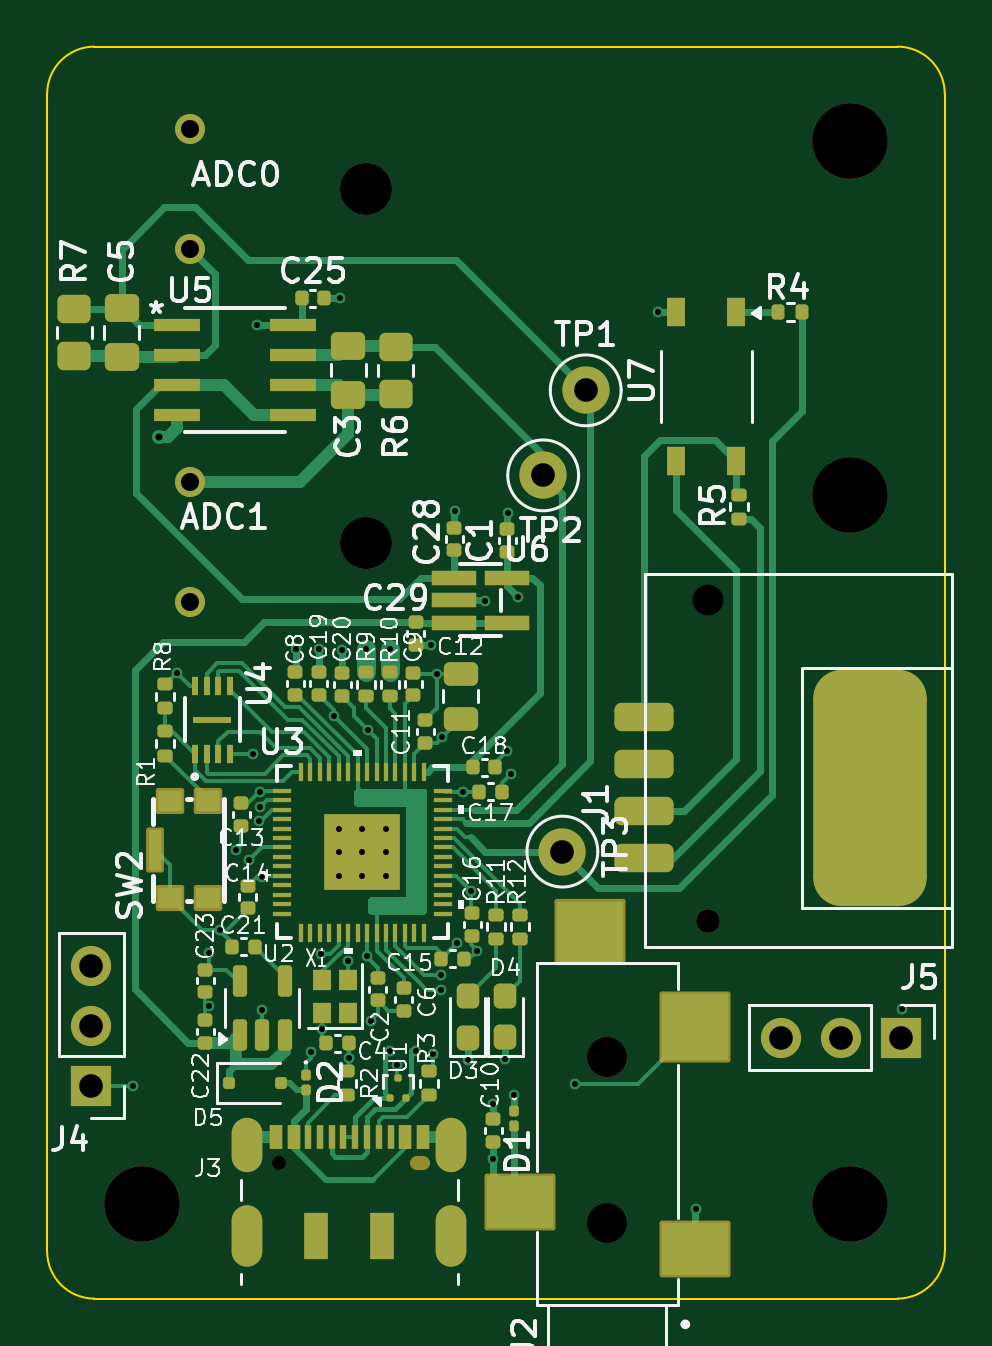
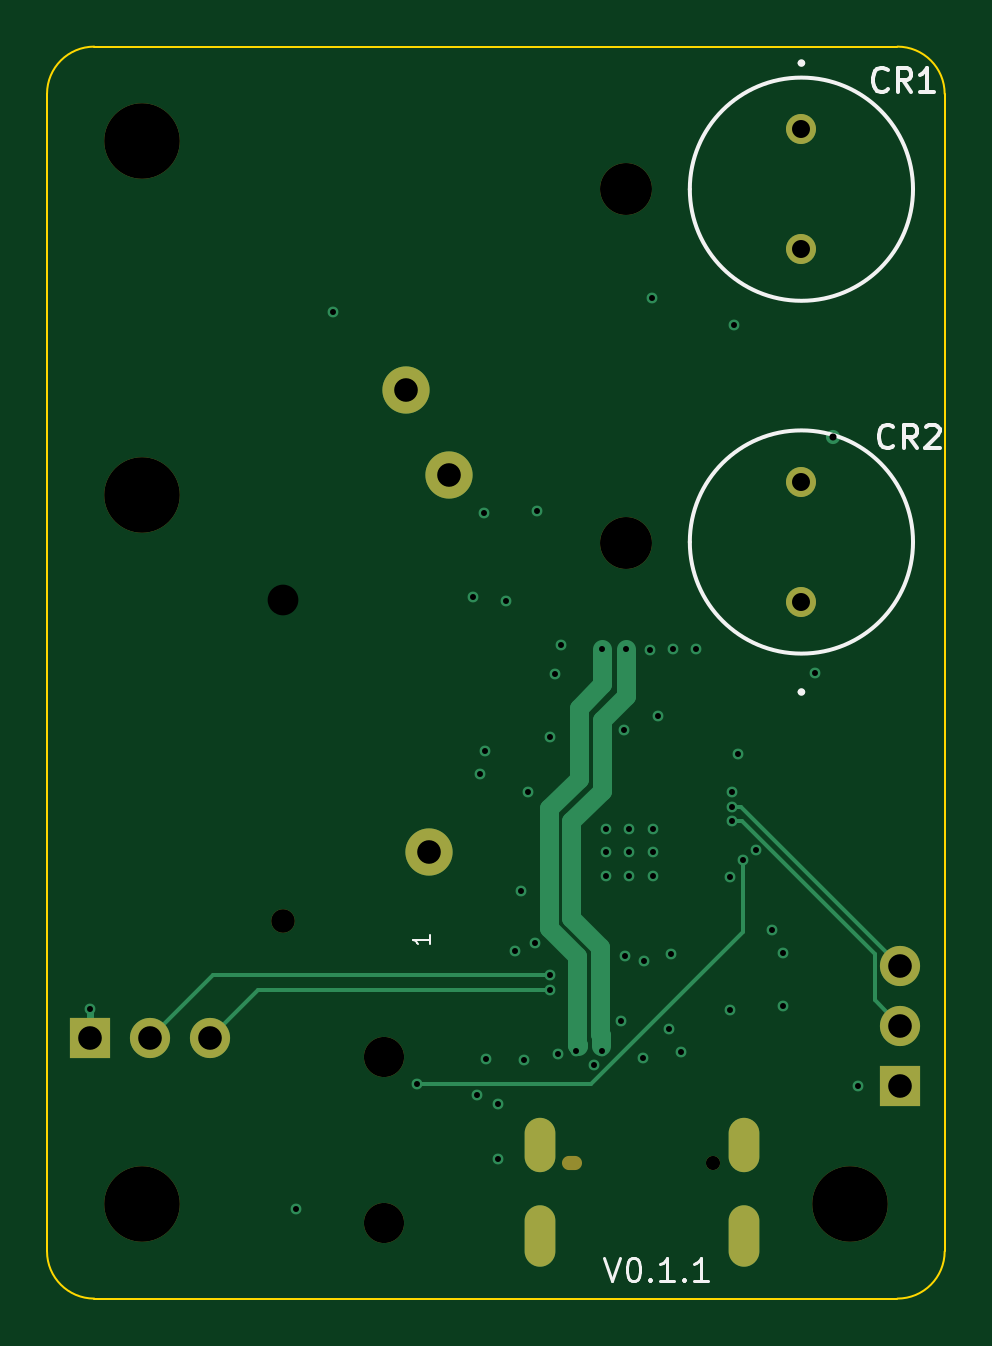
Circuit board: 11 layer files. Board 38.0 x 53.0 mm.
- bottom_copper: 0374 Production Board-B_Cu.gbl (5066 bytes)
- bottom_mask: 0374 Production Board-B_Mask.gbs (1523 bytes)
- paste: 0374 Production Board-B_Paste.gbp (510 bytes)
- bottom_silk: 0374 Production Board-B_Silkscreen.gbo (6262 bytes)
- outline: 0374 Production Board-Edge_Cuts.gm1 (992 bytes)
- top_copper: 0374 Production Board-F_Cu.gtl (33994 bytes)
- top_mask: 0374 Production Board-F_Mask.gts (9838 bytes)
- paste: 0374 Production Board-F_Paste.gtp (8964 bytes)
- top_silk: 0374 Production Board-F_Silkscreen.gto (84337 bytes)
- drill: 0374 Production Board-NPTH.drl (829 bytes)
- drill: 0374 Production Board-PTH.drl (1799 bytes)

=== bottom_copper: 0374 Production Board-B_Cu.gbl ===
G04 #@! TF.GenerationSoftware,KiCad,Pcbnew,9.0.6*
G04 #@! TF.CreationDate,2026-09-30T12:24:53-07:00*
G04 #@! TF.ProjectId,0374 Production Board,30333734-2050-4726-9f64-756374696f6e,rev?*
G04 #@! TF.SameCoordinates,PX7829b80PY68e7780*
G04 #@! TF.FileFunction,Copper,L4,Bot*
G04 #@! TF.FilePolarity,Positive*
%FSLAX46Y46*%
G04 Gerber Fmt 4.6, Leading zero omitted, Abs format (unit mm)*
G04 Created by KiCad (PCBNEW 9.0.6) date 2026-09-30 12:24:53*
%MOMM*%
%LPD*%
G01*
G04 APERTURE LIST*
G04 #@! TA.AperFunction,ComponentPad*
%ADD10C,2.000000*%
G04 #@! TD*
G04 #@! TA.AperFunction,ComponentPad*
%ADD11C,0.452700*%
G04 #@! TD*
G04 #@! TA.AperFunction,ComponentPad*
%ADD12R,1.700000X1.700000*%
G04 #@! TD*
G04 #@! TA.AperFunction,ComponentPad*
%ADD13C,1.700000*%
G04 #@! TD*
G04 #@! TA.AperFunction,ComponentPad*
%ADD14O,1.300000X2.300000*%
G04 #@! TD*
G04 #@! TA.AperFunction,ComponentPad*
%ADD15O,1.300000X2.600000*%
G04 #@! TD*
G04 #@! TA.AperFunction,ComponentPad*
%ADD16C,1.270000*%
G04 #@! TD*
G04 #@! TA.AperFunction,ViaPad*
%ADD17C,0.457200*%
G04 #@! TD*
G04 #@! TA.AperFunction,ViaPad*
%ADD18C,0.600000*%
G04 #@! TD*
G04 #@! TA.AperFunction,Conductor*
%ADD19C,0.300000*%
G04 #@! TD*
G04 #@! TA.AperFunction,Conductor*
%ADD20C,0.152400*%
G04 #@! TD*
G04 #@! TA.AperFunction,Conductor*
%ADD21C,0.800000*%
G04 #@! TD*
G04 #@! TA.AperFunction,Conductor*
%ADD22C,0.200000*%
G04 #@! TD*
G04 APERTURE END LIST*
D10*
X10800000Y38450000D03*
X9000000Y34850000D03*
D11*
X346400Y19900000D03*
X346400Y18900000D03*
X346400Y17900000D03*
X1346400Y19900000D03*
X1346400Y18900000D03*
X1346400Y17900000D03*
X2346400Y19900000D03*
X2346400Y18900000D03*
X2346400Y17900000D03*
D12*
X-10127000Y9017000D03*
D13*
X-10127000Y11557000D03*
X-10127000Y14097000D03*
D12*
X24163000Y11049000D03*
D13*
X21623000Y11049000D03*
X19083000Y11049000D03*
D10*
X9812000Y18923000D03*
D14*
X-3525000Y6485000D03*
D15*
X-3525000Y2660000D03*
D14*
X5115000Y6485000D03*
D15*
X5115000Y2660000D03*
D16*
X-5936000Y49504600D03*
X-5936000Y44424600D03*
X-5936000Y29489400D03*
X-5936000Y34569400D03*
D17*
X723290Y14276710D03*
X-400000Y14600000D03*
X2827000Y9906000D03*
X1700000Y11750000D03*
X13876000Y41757600D03*
X-500000Y27500000D03*
X-8349000Y9017000D03*
X6210000Y14730000D03*
X4350000Y10350000D03*
X7400000Y10150000D03*
X-5150000Y12400000D03*
X4500000Y26450000D03*
X780000Y10200000D03*
X-850000Y10450000D03*
X7500000Y33250000D03*
D18*
X-7275000Y36473000D03*
D17*
X5250000Y33350000D03*
X-3269000Y23052200D03*
X6550000Y29550000D03*
X15450000Y3800000D03*
X400000Y42350000D03*
X-4700000Y15600000D03*
X-4000000Y19000000D03*
X-1465600Y27482800D03*
X4250000Y27650000D03*
X5800000Y10100000D03*
X7780000Y8636000D03*
X7450932Y23160926D03*
X24170000Y12250000D03*
X7653000Y22225000D03*
X-2900000Y12200000D03*
X6891000Y8255000D03*
X490200Y27457400D03*
X-3000000Y21450000D03*
X1546400Y14500000D03*
X4725000Y23775000D03*
X1575000Y24075000D03*
X-2900000Y17850000D03*
X-6500000Y26500000D03*
X5339129Y15047764D03*
X154455Y24654455D03*
X6891000Y5900000D03*
X-350000Y11400000D03*
X5621000Y21450000D03*
X5940000Y17250000D03*
X-5150000Y14650000D03*
X-3450000Y18550000D03*
X10350000Y9100000D03*
X2500000Y10500000D03*
X1500000Y27500000D03*
X2500000Y27500000D03*
X3600000Y10500000D03*
X-3100000Y41200000D03*
X7950000Y29700000D03*
X-3016882Y20218318D03*
X-3005603Y20827817D03*
X4690000Y13689000D03*
X4690000Y13079397D03*
D19*
X24163000Y12243000D02*
X24170000Y12250000D01*
X24163000Y11049000D02*
X24163000Y12243000D01*
D20*
X10350000Y9100000D02*
X2985007Y9100000D01*
X-3450000Y15535007D02*
X-3450000Y18550000D01*
X2985007Y9100000D02*
X-3450000Y15535007D01*
D21*
X1500000Y27500000D02*
X1500000Y25500000D01*
X1500000Y25500000D02*
X2500000Y24500000D01*
D22*
X2569277Y10569277D02*
X2500000Y10500000D01*
D21*
X2500000Y21500000D02*
X3800000Y20200000D01*
X2569277Y11169277D02*
X2569277Y10700000D01*
D22*
X2569277Y10700000D02*
X2569277Y10569277D01*
D21*
X2600000Y11200000D02*
X2569277Y11169277D01*
X2500000Y24500000D02*
X2500000Y21500000D01*
X3800000Y20200000D02*
X3800000Y16100000D01*
X3800000Y16100000D02*
X2600000Y14900000D01*
X2600000Y14900000D02*
X2600000Y11200000D01*
X2500000Y26000000D02*
X3500000Y25000000D01*
X3519277Y10719277D02*
X3519277Y10700000D01*
X4750000Y20750000D02*
X4750000Y15700000D01*
D22*
X3519277Y10700000D02*
X3519277Y10580723D01*
D21*
X3500000Y25000000D02*
X3500000Y22000000D01*
X2500000Y27500000D02*
X2500000Y26000000D01*
X3500000Y22000000D02*
X4750000Y20750000D01*
D22*
X3519277Y10580723D02*
X3600000Y10500000D01*
D21*
X3550000Y10750000D02*
X3519277Y10719277D01*
X3550000Y14500000D02*
X3550000Y10750000D01*
X4750000Y15700000D02*
X3550000Y14500000D01*
D20*
X-3016882Y20218318D02*
X-3429675Y20218318D01*
X-3429675Y20218318D02*
X-9047400Y14600593D01*
X-9047400Y14600593D02*
X-9047400Y12636600D01*
X-9047400Y12636600D02*
X-10127000Y11557000D01*
X-3396183Y20827817D02*
X-10127000Y14097000D01*
X-3005603Y20827817D02*
X-3396183Y20827817D01*
X18983000Y13689000D02*
X21623000Y11049000D01*
X4690000Y13689000D02*
X18983000Y13689000D01*
X17052603Y13079397D02*
X19083000Y11049000D01*
X4690000Y13079397D02*
X17052603Y13079397D01*
M02*

=== bottom_mask: 0374 Production Board-B_Mask.gbs ===
G04 #@! TF.GenerationSoftware,KiCad,Pcbnew,9.0.6*
G04 #@! TF.CreationDate,2026-09-30T12:24:54-07:00*
G04 #@! TF.ProjectId,0374 Production Board,30333734-2050-4726-9f64-756374696f6e,rev?*
G04 #@! TF.SameCoordinates,PX7829b80PY68e7780*
G04 #@! TF.FileFunction,Soldermask,Bot*
G04 #@! TF.FilePolarity,Negative*
%FSLAX46Y46*%
G04 Gerber Fmt 4.6, Leading zero omitted, Abs format (unit mm)*
G04 Created by KiCad (PCBNEW 9.0.6) date 2026-09-30 12:24:54*
%MOMM*%
%LPD*%
G01*
G04 APERTURE LIST*
%ADD10C,3.200000*%
%ADD11C,2.000000*%
%ADD12C,1.700000*%
%ADD13C,2.200000*%
%ADD14R,1.700000X1.700000*%
%ADD15C,1.000000*%
%ADD16C,0.600000*%
%ADD17O,0.850000X0.600000*%
%ADD18O,1.300000X2.300000*%
%ADD19O,1.300000X2.600000*%
%ADD20C,1.270000*%
G04 APERTURE END LIST*
D10*
X-8000000Y4000000D03*
D11*
X10800000Y38450000D03*
D12*
X11717000Y3210000D03*
X11717000Y10210000D03*
D13*
X1500000Y46990000D03*
D10*
X22000000Y4000000D03*
D11*
X9000000Y34850000D03*
D14*
X-10127000Y9017000D03*
D12*
X-10127000Y11557000D03*
X-10127000Y14097000D03*
D10*
X22000000Y34000000D03*
D14*
X24163000Y11049000D03*
D12*
X21623000Y11049000D03*
X19083000Y11049000D03*
D15*
X15997500Y15983000D03*
X15997500Y29583000D03*
D11*
X9812000Y18923000D03*
D10*
X22000000Y49000000D03*
D13*
X1500000Y32000000D03*
D16*
X-2205000Y5760000D03*
D17*
X3795000Y5760000D03*
D18*
X-3525000Y6485000D03*
D19*
X-3525000Y2660000D03*
D18*
X5115000Y6485000D03*
D19*
X5115000Y2660000D03*
D20*
X-5936000Y49504600D03*
X-5936000Y44424600D03*
X-5936000Y29489400D03*
X-5936000Y34569400D03*
M02*

=== paste: 0374 Production Board-B_Paste.gbp ===
G04 #@! TF.GenerationSoftware,KiCad,Pcbnew,9.0.6*
G04 #@! TF.CreationDate,2026-09-30T12:24:53-07:00*
G04 #@! TF.ProjectId,0374 Production Board,30333734-2050-4726-9f64-756374696f6e,rev?*
G04 #@! TF.SameCoordinates,PX7829b80PY68e7780*
G04 #@! TF.FileFunction,Paste,Bot*
G04 #@! TF.FilePolarity,Positive*
%FSLAX46Y46*%
G04 Gerber Fmt 4.6, Leading zero omitted, Abs format (unit mm)*
G04 Created by KiCad (PCBNEW 9.0.6) date 2026-09-30 12:24:53*
%MOMM*%
%LPD*%
G01*
G04 APERTURE LIST*
G04 APERTURE END LIST*
M02*

=== bottom_silk: 0374 Production Board-B_Silkscreen.gbo (6262 bytes, source omitted) ===
=== outline: 0374 Production Board-Edge_Cuts.gm1 ===
G04 #@! TF.GenerationSoftware,KiCad,Pcbnew,9.0.6*
G04 #@! TF.CreationDate,2026-09-30T12:24:54-07:00*
G04 #@! TF.ProjectId,0374 Production Board,30333734-2050-4726-9f64-756374696f6e,rev?*
G04 #@! TF.SameCoordinates,PX7829b80PY68e7780*
G04 #@! TF.FileFunction,Profile,NP*
%FSLAX46Y46*%
G04 Gerber Fmt 4.6, Leading zero omitted, Abs format (unit mm)*
G04 Created by KiCad (PCBNEW 9.0.6) date 2026-09-30 12:24:54*
%MOMM*%
%LPD*%
G01*
G04 APERTURE LIST*
G04 #@! TA.AperFunction,Profile*
%ADD10C,0.100000*%
G04 #@! TD*
G04 APERTURE END LIST*
D10*
X26000000Y51000000D02*
X26000000Y2000000D01*
X-10000000Y53000000D02*
X24000000Y53000000D01*
X-10000000Y0D02*
G75*
G02*
X-12000000Y2000000I0J2000000D01*
G01*
X-12000000Y51000000D02*
G75*
G02*
X-10000000Y53000000I2000000J0D01*
G01*
X26000000Y2000000D02*
G75*
G02*
X24000000Y0I-2000000J0D01*
G01*
X24000000Y0D02*
X-10000000Y0D01*
X-12000000Y2000000D02*
X-12000000Y51000000D01*
X24000000Y53000000D02*
G75*
G02*
X26000000Y51000000I0J-2000000D01*
G01*
M02*

=== top_copper: 0374 Production Board-F_Cu.gtl (33994 bytes, source omitted) ===
=== top_mask: 0374 Production Board-F_Mask.gts (9838 bytes, source omitted) ===
=== paste: 0374 Production Board-F_Paste.gtp (8964 bytes, source omitted) ===
=== top_silk: 0374 Production Board-F_Silkscreen.gto (84337 bytes, source omitted) ===
=== drill: 0374 Production Board-NPTH.drl ===
M48
; DRILL file {KiCad 9.0.6} date 2026-09-30T12:24:50-0700
; FORMAT={-:-/ absolute / metric / decimal}
; #@! TF.CreationDate,2026-09-30T12:24:50-07:00
; #@! TF.GenerationSoftware,Kicad,Pcbnew,9.0.6
; #@! TF.FileFunction,NonPlated,1,4,NPTH
FMAT,2
METRIC
; #@! TA.AperFunction,NonPlated,NPTH,ComponentDrill
T1C0.600
; #@! TA.AperFunction,NonPlated,NPTH,ComponentDrill
T2C1.000
; #@! TA.AperFunction,NonPlated,NPTH,ComponentDrill
T3C1.300
; #@! TA.AperFunction,NonPlated,NPTH,ComponentDrill
T4C1.700
; #@! TA.AperFunction,NonPlated,NPTH,ComponentDrill
T5C2.200
; #@! TA.AperFunction,NonPlated,NPTH,ComponentDrill
T6C3.200
%
G90
G05
T1
X-2.205Y5.76
T2
X15.997Y15.983
T3
X15.997Y29.583
T4
X11.717Y10.21
X11.717Y3.21
T5
X1.5Y46.99
X1.5Y32.0
T6
X-8.0Y4.0
X22.0Y49.0
X22.0Y34.0
X22.0Y4.0
T1
G00X3.67Y5.76
M15
G01X3.92Y5.76
M16
G05
M30

=== drill: 0374 Production Board-PTH.drl ===
M48
; DRILL file {KiCad 9.0.6} date 2026-09-30T12:24:50-0700
; FORMAT={-:-/ absolute / metric / decimal}
; #@! TF.CreationDate,2026-09-30T12:24:50-07:00
; #@! TF.GenerationSoftware,Kicad,Pcbnew,9.0.6
; #@! TF.FileFunction,Plated,1,4,PTH
FMAT,2
METRIC
; #@! TA.AperFunction,Plated,PTH,ViaDrill
T1C0.254
; #@! TA.AperFunction,Plated,PTH,ComponentDrill
T2C0.254
; #@! TA.AperFunction,Plated,PTH,ViaDrill
T3C0.300
; #@! TA.AperFunction,Plated,PTH,ComponentDrill
T4C0.600
; #@! TA.AperFunction,Plated,PTH,ComponentDrill
T5C0.762
; #@! TA.AperFunction,Plated,PTH,ComponentDrill
T6C1.000
%
G90
G05
T1
X-8.349Y9.017
X-6.5Y26.5
X-5.15Y14.65
X-5.15Y12.4
X-4.7Y15.6
X-4.0Y19.0
X-3.45Y18.55
X-3.269Y23.052
X-3.1Y41.2
X-3.017Y20.218
X-3.006Y20.828
X-3.0Y21.45
X-2.9Y17.85
X-2.9Y12.2
X-1.466Y27.483
X-0.85Y10.45
X-0.5Y27.5
X-0.4Y14.6
X-0.35Y11.4
X0.154Y24.654
X0.4Y42.35
X0.49Y27.457
X0.723Y14.277
X0.78Y10.2
X1.5Y27.5
X1.546Y14.5
X1.575Y24.075
X1.7Y11.75
X2.5Y27.5
X2.5Y10.5
X2.827Y9.906
X3.6Y10.5
X4.25Y27.65
X4.35Y10.35
X4.5Y26.45
X4.69Y13.689
X4.69Y13.079
X4.725Y23.775
X5.25Y33.35
X5.339Y15.048
X5.621Y21.45
X5.8Y10.1
X5.94Y17.25
X6.21Y14.73
X6.55Y29.55
X6.891Y8.255
X6.891Y5.9
X7.4Y10.15
X7.451Y23.161
X7.5Y33.25
X7.653Y22.225
X7.78Y8.636
X7.95Y29.7
X10.35Y9.1
X13.876Y41.758
X15.45Y3.8
X24.17Y12.25
T2
X0.346Y19.9
X0.346Y18.9
X0.346Y17.9
X1.346Y19.9
X1.346Y18.9
X1.346Y17.9
X2.346Y19.9
X2.346Y18.9
X2.346Y17.9
T3
X-7.275Y36.473
T5
X-5.936Y49.505
X-5.936Y44.425
X-5.936Y34.569
X-5.936Y29.489
T6
X-10.127Y14.097
X-10.127Y11.557
X-10.127Y9.017
X9.0Y34.85
X9.812Y18.923
X10.8Y38.45
X19.083Y11.049
X21.623Y11.049
X24.163Y11.049
T4
G00X-3.525Y6.985
M15
G01X-3.525Y5.985
M16
G05
G00X-3.525Y3.31
M15
G01X-3.525Y2.01
M16
G05
G00X5.115Y6.985
M15
G01X5.115Y5.985
M16
G05
G00X5.115Y3.31
M15
G01X5.115Y2.01
M16
G05
M30
